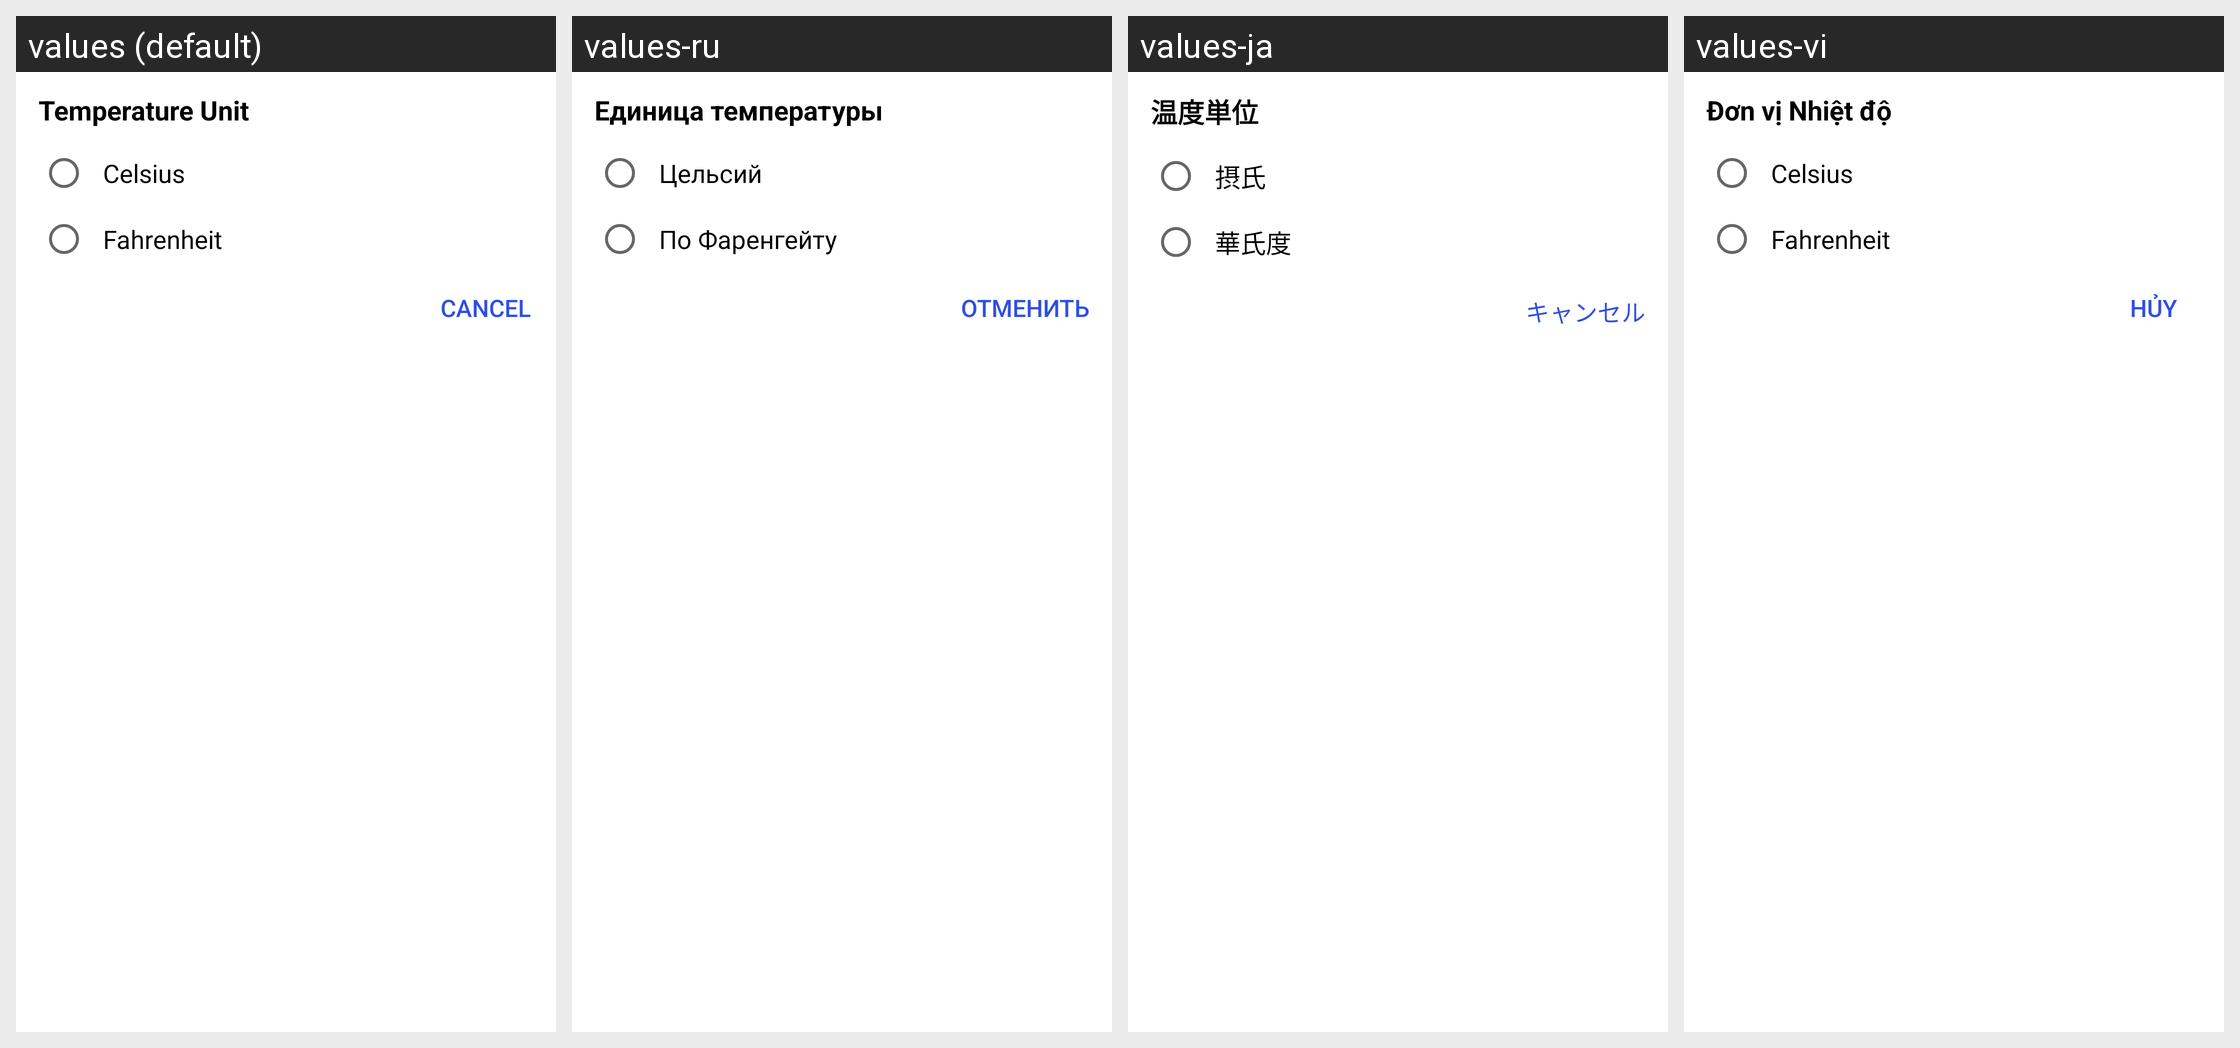

The Android screen above is rendered under several locales of the same app. Produce the string resources it draws, with the default and per-locale values.
Android screen res/layout/dialog_tempertaure.xml rendered under 4 locales, left to right: values (default), values-ru, values-ja, values-vi. Device: Nexus 5 (rendered at 1080×1920; each locale shown at half size, 540×960, under a caption strip naming it); theme AppTheme.
Other locales in the repository, not shown: values-ar, values-de, values-el, values-es, values-fr, values-fr-rFR, values-hi, values-hi-rIN, values-id, values-it, values-ms, values-nl, values-pt, values-ru-rRU, values-zh, values-zh-rCN.
Strings drawn on this screen, with the default value and each locale's value (text and hints the layout hard-codes, and strings that could not be matched under every locale, appear in the picture but are not listed):

temp_unit
  values: Temperature Unit
  values-ru: Единица температуры
  values-ja: 温度単位
  values-vi: Đơn vị Nhiệt độ

cels
  values: Celsius
  values-ru: Цельсий
  values-ja: 摂氏
  values-vi: Celsius

fahren
  values: Fahrenheit
  values-ru: По Фаренгейту
  values-ja: 華氏度
  values-vi: Fahrenheit

cancel
  values: Cancel
  values-ru: Отменить
  values-ja: キャンセル
  values-vi: Hủy
